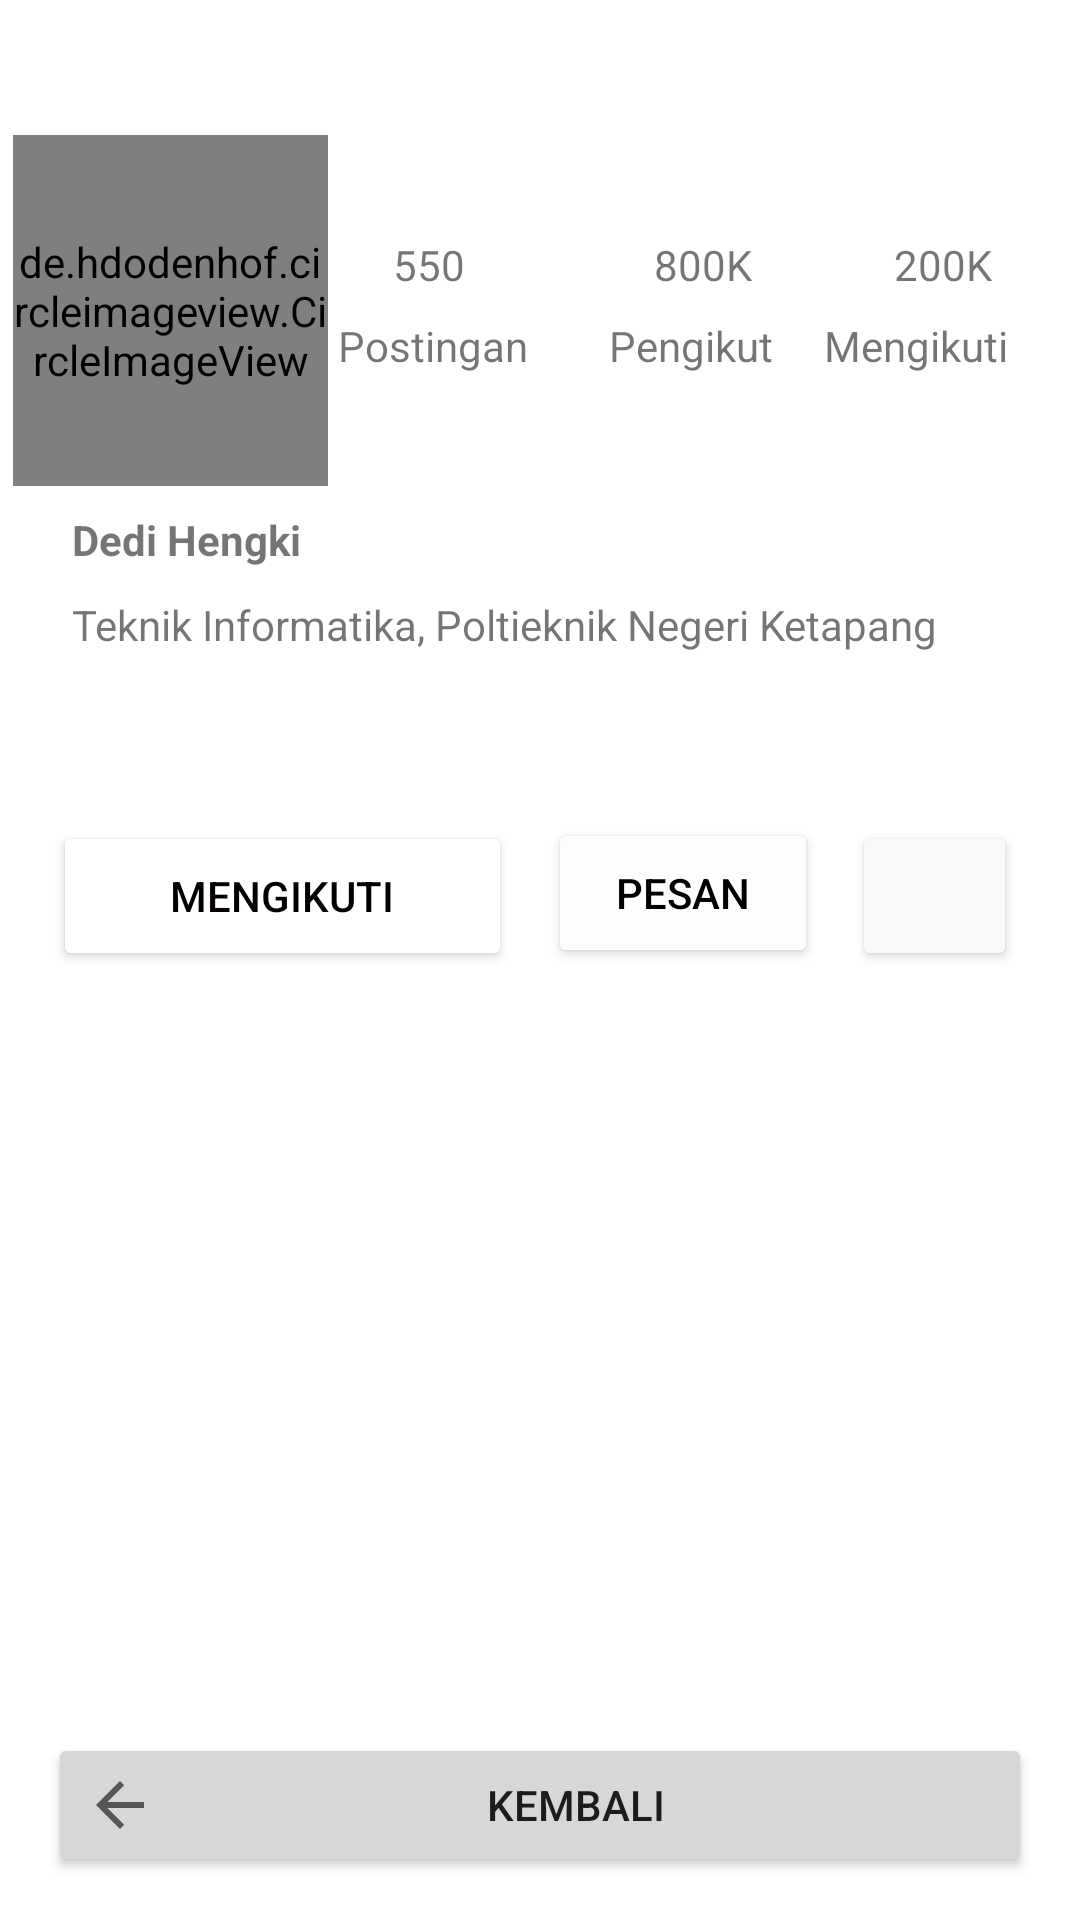

Write the Android layout XML for this screen, with the resource values it uses.
<!-- AndroidManifest.xml: application theme Theme.TokoLAKU -->
<!-- res/layout/activity_simple.xml -->
<?xml version="1.0" encoding="utf-8"?>
<androidx.constraintlayout.widget.ConstraintLayout xmlns:android="http://schemas.android.com/apk/res/android"
    xmlns:app="http://schemas.android.com/apk/res-auto"
    xmlns:tools="http://schemas.android.com/tools"
    android:layout_width="match_parent"
    android:layout_height="match_parent"
    tools:context=".MainActivity">

    <TextView
        android:id="@+id/textView2"
        android:layout_width="wrap_content"
        android:layout_height="wrap_content"
        android:text="@string/Postingan"
        app:layout_constraintBottom_toBottomOf="parent"
        app:layout_constraintHorizontal_bias="0.38"
        app:layout_constraintLeft_toLeftOf="parent"
        app:layout_constraintRight_toRightOf="parent"
        app:layout_constraintTop_toTopOf="parent"
        app:layout_constraintVertical_bias="0.17000002" />

    <TextView
        android:id="@+id/textView"
        android:layout_width="wrap_content"
        android:layout_height="wrap_content"
        android:text="@string/Jumlah_postingan"
        app:layout_constraintBottom_toTopOf="@+id/textView2"
        app:layout_constraintEnd_toEndOf="parent"
        app:layout_constraintHorizontal_bias="0.39"
        app:layout_constraintStart_toStartOf="parent"
        app:layout_constraintTop_toTopOf="parent"
        app:layout_constraintVertical_bias="0.907" />

    <TextView
        android:id="@+id/textView4"
        android:layout_width="wrap_content"
        android:layout_height="wrap_content"
        android:text="@string/pengikut"
        app:layout_constraintBottom_toBottomOf="parent"
        app:layout_constraintEnd_toStartOf="@+id/textView6"
        app:layout_constraintHorizontal_bias="0.612"
        app:layout_constraintStart_toEndOf="@+id/textView2"
        app:layout_constraintTop_toTopOf="parent"
        app:layout_constraintVertical_bias="0.17000002" />

    <TextView
        android:id="@+id/textView5"
        android:layout_width="wrap_content"
        android:layout_height="wrap_content"
        android:layout_marginStart="8dp"
        android:layout_marginEnd="8dp"
        android:text="@string/Jumlah_pengikut"
        app:layout_constraintBottom_toTopOf="@+id/textView4"
        app:layout_constraintEnd_toStartOf="@+id/textView7"
        app:layout_constraintHorizontal_bias="0.582"
        app:layout_constraintStart_toEndOf="@+id/textView"
        app:layout_constraintTop_toTopOf="parent"
        app:layout_constraintVertical_bias="0.907" />

    <TextView
        android:id="@+id/textView6"
        android:layout_width="wrap_content"
        android:layout_height="wrap_content"
        android:text="@string/mengikuti"
        app:layout_constraintBottom_toBottomOf="parent"
        app:layout_constraintEnd_toEndOf="parent"
        app:layout_constraintHorizontal_bias="0.92"
        app:layout_constraintStart_toStartOf="parent"
        app:layout_constraintTop_toTopOf="parent"
        app:layout_constraintVertical_bias="0.17000002" />

    <TextView
        android:id="@+id/textView7"
        android:layout_width="wrap_content"
        android:layout_height="wrap_content"
        android:text="@string/Jumlah_mengikuti"
        app:layout_constraintBottom_toTopOf="@+id/textView6"
        app:layout_constraintEnd_toEndOf="parent"
        app:layout_constraintHorizontal_bias="0.91"
        app:layout_constraintStart_toStartOf="parent"
        app:layout_constraintTop_toTopOf="parent"
        app:layout_constraintVertical_bias="0.907" />

    <Button
        android:id="@+id/button"
        android:layout_width="153dp"
        android:layout_height="50dp"
        android:backgroundTint="#FFFFFF"
        android:text="@string/mengikuti_button"
        android:textColor="#040000"
        android:textStyle="normal"
        app:icon="@android:drawable/arrow_down_float"
        app:iconGravity="end"
        app:iconTint="#020000"
        app:layout_constraintBottom_toBottomOf="parent"
        app:layout_constraintEnd_toEndOf="parent"
        app:layout_constraintHorizontal_bias="0.085"
        app:layout_constraintStart_toStartOf="parent"
        app:layout_constraintTop_toTopOf="parent"
        app:layout_constraintVertical_bias="0.464" />

    <Button
        android:id="@+id/button2"
        android:layout_width="90dp"
        android:layout_height="50dp"
        android:layout_marginStart="8dp"
        android:backgroundTint="#FDFDFD"
        android:text="@string/Button_pesan"
        android:textColor="#000000"
        app:layout_constraintBottom_toBottomOf="parent"
        app:layout_constraintEnd_toEndOf="parent"
        app:layout_constraintHorizontal_bias="0.045"
        app:layout_constraintStart_toEndOf="@+id/button"
        app:layout_constraintTop_toTopOf="parent"
        app:layout_constraintVertical_bias="0.462" />

    <Button
        android:id="@+id/button3"
        android:layout_width="55dp"
        android:layout_height="50dp"
        android:backgroundTint="#FAF8F8"
        android:text=""
        app:icon="@android:drawable/arrow_down_float"
        app:iconTint="#000000"
        app:layout_constraintBottom_toBottomOf="parent"
        app:layout_constraintEnd_toEndOf="parent"
        app:layout_constraintHorizontal_bias="0.346"
        app:layout_constraintStart_toEndOf="@+id/button2"
        app:layout_constraintTop_toTopOf="parent"
        app:layout_constraintVertical_bias="0.464" />

    <TextView
        android:id="@+id/textView8"
        android:layout_width="80dp"
        android:layout_height="40dp"
        android:layout_marginStart="24dp"
        android:text="@string/Nama"
        android:textStyle="bold"
        app:layout_constraintBottom_toBottomOf="parent"
        app:layout_constraintEnd_toEndOf="parent"
        app:layout_constraintHorizontal_bias="0.0"
        app:layout_constraintStart_toStartOf="parent"
        app:layout_constraintTop_toBottomOf="@+id/imageView10"
        app:layout_constraintVertical_bias="0.019" />

    <TextView
        android:id="@+id/textView9"
        android:layout_width="334dp"
        android:layout_height="50dp"
        android:layout_marginStart="24dp"
        android:layout_marginEnd="16dp"
        android:text="@string/Deskripsi"
        app:layout_constraintBottom_toBottomOf="parent"
        app:layout_constraintEnd_toEndOf="parent"
        app:layout_constraintHorizontal_bias="0.0"
        app:layout_constraintStart_toStartOf="parent"
        app:layout_constraintTop_toTopOf="parent"
        app:layout_constraintVertical_bias="0.337" />

    <de.hdodenhof.circleimageview.CircleImageView
        android:id="@+id/imageView10"
        android:layout_width="105dp"
        android:layout_height="117dp"
        android:src="@drawable/profil"
        app:layout_constraintBottom_toBottomOf="parent"
        app:layout_constraintEnd_toStartOf="@+id/textView2"
        app:layout_constraintHorizontal_bias="0.571"
        app:layout_constraintStart_toStartOf="parent"
        app:layout_constraintTop_toTopOf="parent"
        app:layout_constraintVertical_bias="0.086" />

    <Button
        android:id="@+id/btn_back"
        android:layout_width="0dp"
        android:layout_height="wrap_content"
        android:layout_marginStart="16dp"
        android:layout_marginEnd="16dp"
        android:drawableLeft="?attr/actionModeCloseDrawable"
        android:text="Kembali"
        app:layout_constraintBottom_toBottomOf="parent"
        app:layout_constraintEnd_toEndOf="parent"
        app:layout_constraintHorizontal_bias="0.0"
        app:layout_constraintStart_toStartOf="parent"
        app:layout_constraintTop_toTopOf="parent"
        app:layout_constraintVertical_bias="0.976" />

</androidx.constraintlayout.widget.ConstraintLayout>
<!-- resources referenced by this layout -->
<resources>
  <!-- drawable profil: jpg bitmap (drawable, 49645 bytes) -->
  <string name="Button_pesan">Pesan</string>
  <string name="Deskripsi">Teknik Informatika, Poltieknik Negeri Ketapang</string>
  <string name="Jumlah_mengikuti">200K</string>
  <string name="Jumlah_pengikut">800K</string>
  <string name="Jumlah_postingan">550</string>
  <string name="Nama">Dedi Hengki</string>
  <string name="Postingan">Postingan</string>
  <string name="mengikuti">Mengikuti</string>
  <string name="mengikuti_button">Mengikuti</string>
  <string name="pengikut">Pengikut</string>
  <style name="Theme.TokoLAKU" parent="Theme.MaterialComponents.DayNight.DarkActionBar">
          
          <item name="colorPrimary">@color/purple_500</item>
          <item name="colorPrimaryVariant">@color/purple_700</item>
          <item name="colorOnPrimary">@color/white</item>
          
          <item name="colorSecondary">@color/teal_200</item>
          <item name="colorSecondaryVariant">@color/teal_700</item>
          <item name="colorOnSecondary">@color/black</item>
          
          <item name="android:statusBarColor" tools:targetApi="l">?attr/colorPrimaryVariant</item>
          
      </style>
  <!-- not gathered from this repository: default colours our renderer supplied (Android Studio template values) -->
  <color name="purple_500">#FF6200EE</color>
  <color name="purple_700">#FF3700B3</color>
  <color name="teal_200">#FF03DAC5</color>
  <color name="teal_700">#FF018786</color>
  <color name="black">#FF000000</color>
  <color name="white">#FFFFFFFF</color>
</resources>
